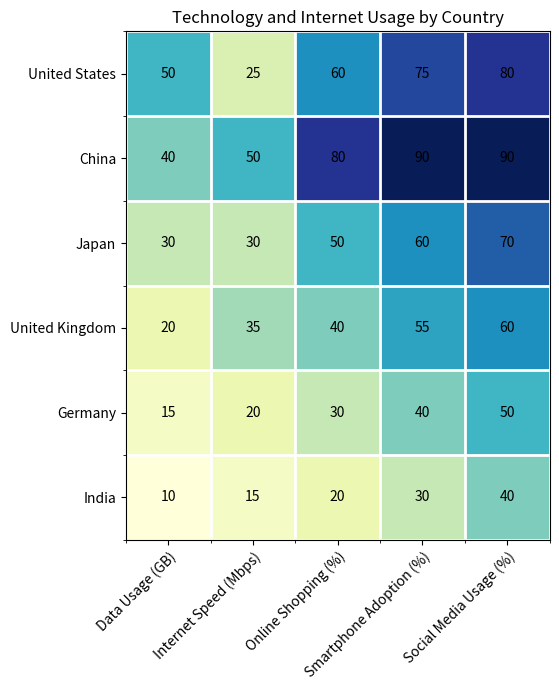

The matplotlib source for this figure: (Note: this script raises an exception after producing the figure.)


import matplotlib.pyplot as plt
import pandas as pd
import numpy as np

# Data processing
data = {"Country": ["United States", "China", "Japan", "United Kingdom", "Germany", "India"],
        "Data Usage (GB)": [50, 40, 30, 20, 15, 10],
        "Internet Speed (Mbps)": [25, 50, 30, 35, 20, 15],
        "Online Shopping (%)": [60, 80, 50, 40, 30, 20],
        "Smartphone Adoption (%)": [75, 90, 60, 55, 40, 30],
        "Social Media Usage (%)": [80, 90, 70, 60, 50, 40]}

df = pd.DataFrame(data)
df = df.set_index("Country")

# Plotting the heatmap chart
fig, ax = plt.subplots(figsize=(10, 7))
heatmap = ax.imshow(df, cmap="YlGnBu")

# Setting x and y ticks and ticklabels
ax.set_xticks(np.arange(len(df.columns)))
ax.set_yticks(np.arange(len(df.index)))
ax.set_xticklabels(df.columns)
ax.set_yticklabels(df.index)

# Rotating x-axis labels if necessary
if len(df.columns[0]) > 6:
    ax.set_xticklabels(df.columns, rotation=45, ha="right", rotation_mode="anchor")

# Wrapping y-axis labels if necessary
if len(df.index[0]) > 6:
    ax.set_yticklabels(df.index, wrap=True)

# Setting ticks at the center of rows and columns
ax.set_xticks(np.arange(len(df.columns) + 1) - 0.5, minor=True)
ax.set_yticks(np.arange(len(df.index) + 1) - 0.5, minor=True)
ax.grid(which="minor", color="w", linestyle="-", linewidth=2)

# Adding colorbar with 40% probability
if np.random.uniform() < 0.4:
    fig.colorbar(heatmap)

# Adding labels to each cell if colorbar is not added
else:
    for i in range(len(df.index)):
        for j in range(len(df.columns)):
            text = ax.text(j, i, df.iloc[i, j],
                           ha="center", va="center", color="k")

# Setting title and saving the figure
ax.set_title("Technology and Internet Usage by Country")
fig.tight_layout()
plt.savefig("output/final/heatmap/png/20231225-210514_45.png", bbox_inches="tight")
plt.close()
